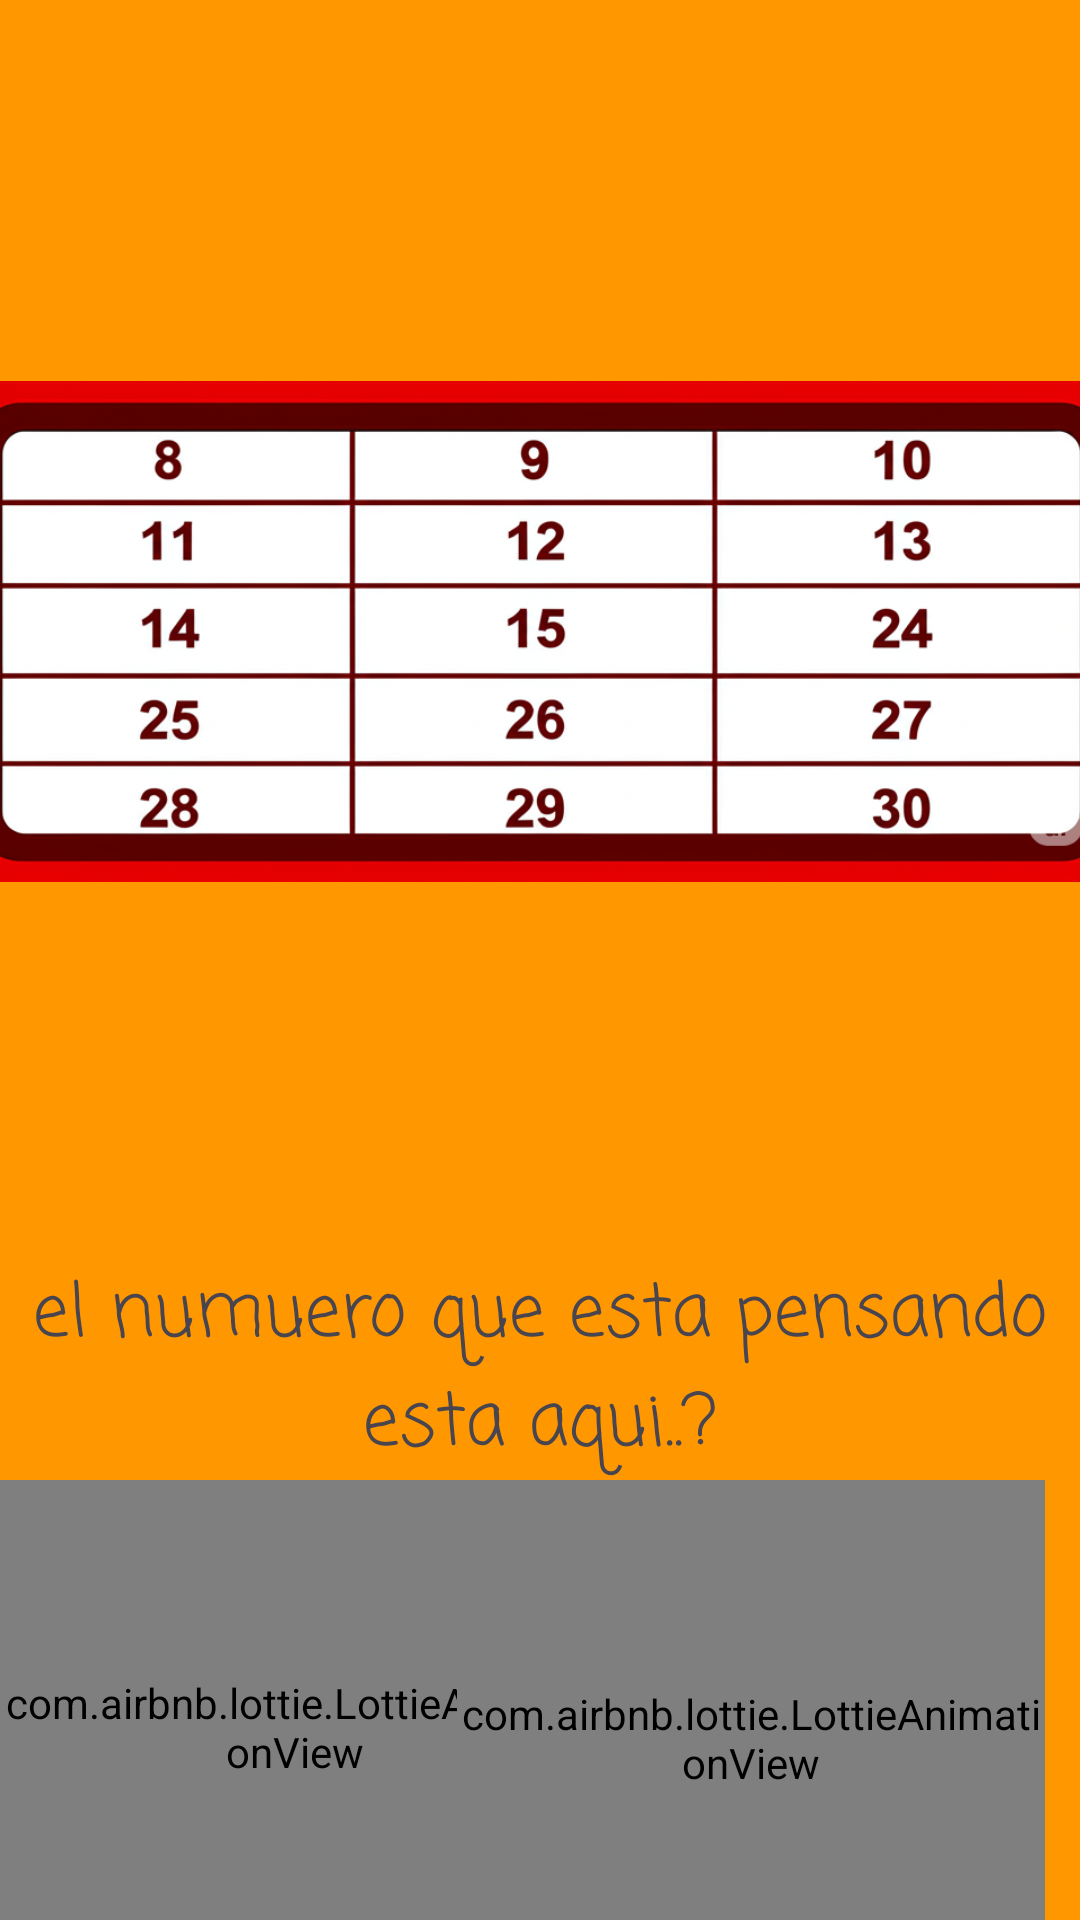

The Android layout XML behind this screen, and the referenced resources:
<!-- AndroidManifest.xml: application theme Theme.NumeroMagicos -->
<!-- res/layout/activity_binario8.xml -->
<?xml version="1.0" encoding="utf-8"?>
<androidx.constraintlayout.widget.ConstraintLayout xmlns:android="http://schemas.android.com/apk/res/android"
    xmlns:app="http://schemas.android.com/apk/res-auto"
    xmlns:tools="http://schemas.android.com/tools"
    android:id="@+id/main"
    android:layout_width="match_parent"
    android:layout_height="match_parent"
    android:background="#FF9800"
    tools:context=".binario8">

    <TextView
        android:id="@+id/textView5"
        android:layout_width="wrap_content"
        android:layout_height="wrap_content"
        android:layout_marginTop="420dp"
        android:fontFamily="casual"
        android:text="el numuero que esta pensando esta aqui..?"
        android:textAlignment="center"
        android:textSize="24sp"
        app:layout_constraintEnd_toEndOf="parent"
        app:layout_constraintHorizontal_bias="0.0"
        app:layout_constraintStart_toStartOf="parent"
        app:layout_constraintTop_toTopOf="parent" />

    <com.airbnb.lottie.LottieAnimationView
        android:id="@+id/animationView"
        android:layout_width="197dp"
        android:layout_height="165dp"
        android:layout_marginBottom="76dp"
        android:onClick="Verdadero"
        app:layout_constraintBottom_toBottomOf="parent"
        app:layout_constraintEnd_toEndOf="parent"
        app:layout_constraintEnd_toStartOf="@+id/animationView"
        app:layout_constraintHorizontal_bias="0.0"
        app:layout_constraintStart_toStartOf="parent"
        app:layout_constraintTop_toBottomOf="@+id/textView5"
        app:layout_constraintVertical_bias="0.0"
        app:lottie_autoPlay="true"
        app:lottie_loop="true"
        app:lottie_rawRes="@raw/bien"
        app:lottie_url="REPLACE_JSON_URL" />

    <com.airbnb.lottie.LottieAnimationView
        android:id="@+id/animationView"
        android:layout_width="196dp"
        android:layout_height="172dp"
        android:layout_marginBottom="84dp"
        android:onClick="falso"
        app:layout_constraintBottom_toBottomOf="parent"
        app:layout_constraintEnd_toEndOf="parent"
        app:layout_constraintHorizontal_bias="0.929"
        app:layout_constraintStart_toStartOf="parent"
        app:layout_constraintTop_toBottomOf="@+id/textView5"
        app:layout_constraintVertical_bias="0.0"
        app:lottie_autoPlay="true"
        app:lottie_loop="true"
        app:lottie_rawRes="@raw/error"
        app:lottie_url="REPLACE_JSON_URL" />

    <ImageView
        android:id="@+id/imageView"
        android:layout_width="385dp"
        android:layout_height="389dp"
        android:layout_marginTop="16dp"
        app:layout_constraintEnd_toEndOf="parent"
        app:layout_constraintHorizontal_bias="0.5"
        app:layout_constraintStart_toStartOf="parent"
        app:layout_constraintTop_toTopOf="parent"
        app:srcCompat="@drawable/ocho" />
</androidx.constraintlayout.widget.ConstraintLayout>
<!-- resources referenced by this layout -->
<resources>
  <!-- drawable ocho: png bitmap (drawable, 293715 bytes) -->
  <style name="Theme.NumeroMagicos" parent="Base.Theme.NumeroMagicos" />
  <style name="Base.Theme.NumeroMagicos" parent="Theme.Material3.DayNight.NoActionBar">
          
          
      </style>
</resources>
